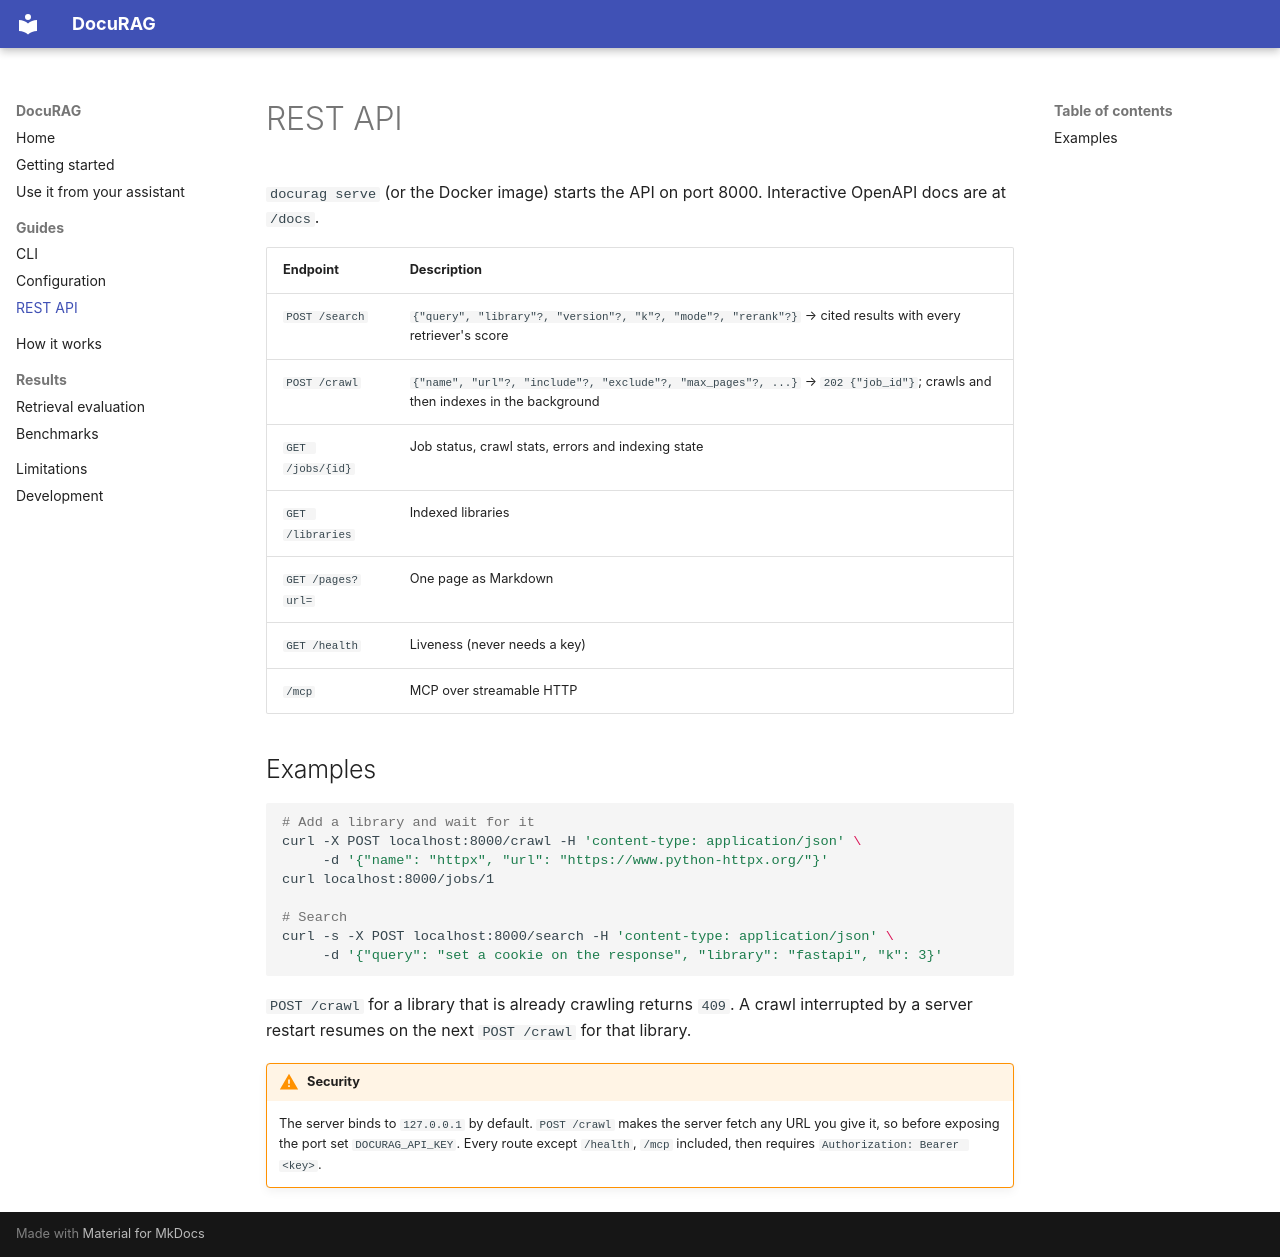

repository: uzairharoon-dev/Docs-Spider · page: rest-api/index.html · generator: mkdocs

# REST API

`docurag serve` (or the Docker image) starts the API on port 8000. Interactive OpenAPI docs
are at `/docs`.

| Endpoint | Description |
| --- | --- |
| `POST /search` | `{"query", "library"?, "version"?, "k"?, "mode"?, "rerank"?}` → cited results with every retriever's score |
| `POST /crawl` | `{"name", "url"?, "include"?, "exclude"?, "max_pages"?, ...}` → `202 {"job_id"}`; crawls and then indexes in the background |
| `GET /jobs/{id}` | Job status, crawl stats, errors and indexing state |
| `GET /libraries` | Indexed libraries |
| `GET /pages?url=` | One page as Markdown |
| `GET /health` | Liveness (never needs a key) |
| `/mcp` | MCP over streamable HTTP |

## Examples

```bash
# Add a library and wait for it
curl -X POST localhost:8000/crawl -H 'content-type: application/json' \
     -d '{"name": "httpx", "url": "https://www.python-httpx.org/"}'
curl localhost:8000/jobs/1

# Search
curl -s -X POST localhost:8000/search -H 'content-type: application/json' \
     -d '{"query": "set a cookie on the response", "library": "fastapi", "k": 3}'
```

`POST /crawl` for a library that is already crawling returns `409`. A crawl interrupted by a
server restart resumes on the next `POST /crawl` for that library.

!!! warning "Security"
    The server binds to `127.0.0.1` by default. `POST /crawl` makes the server fetch any URL
    you give it, so before exposing the port set `DOCURAG_API_KEY`. Every route except
    `/health`, `/mcp` included, then requires `Authorization: Bearer <key>`.
